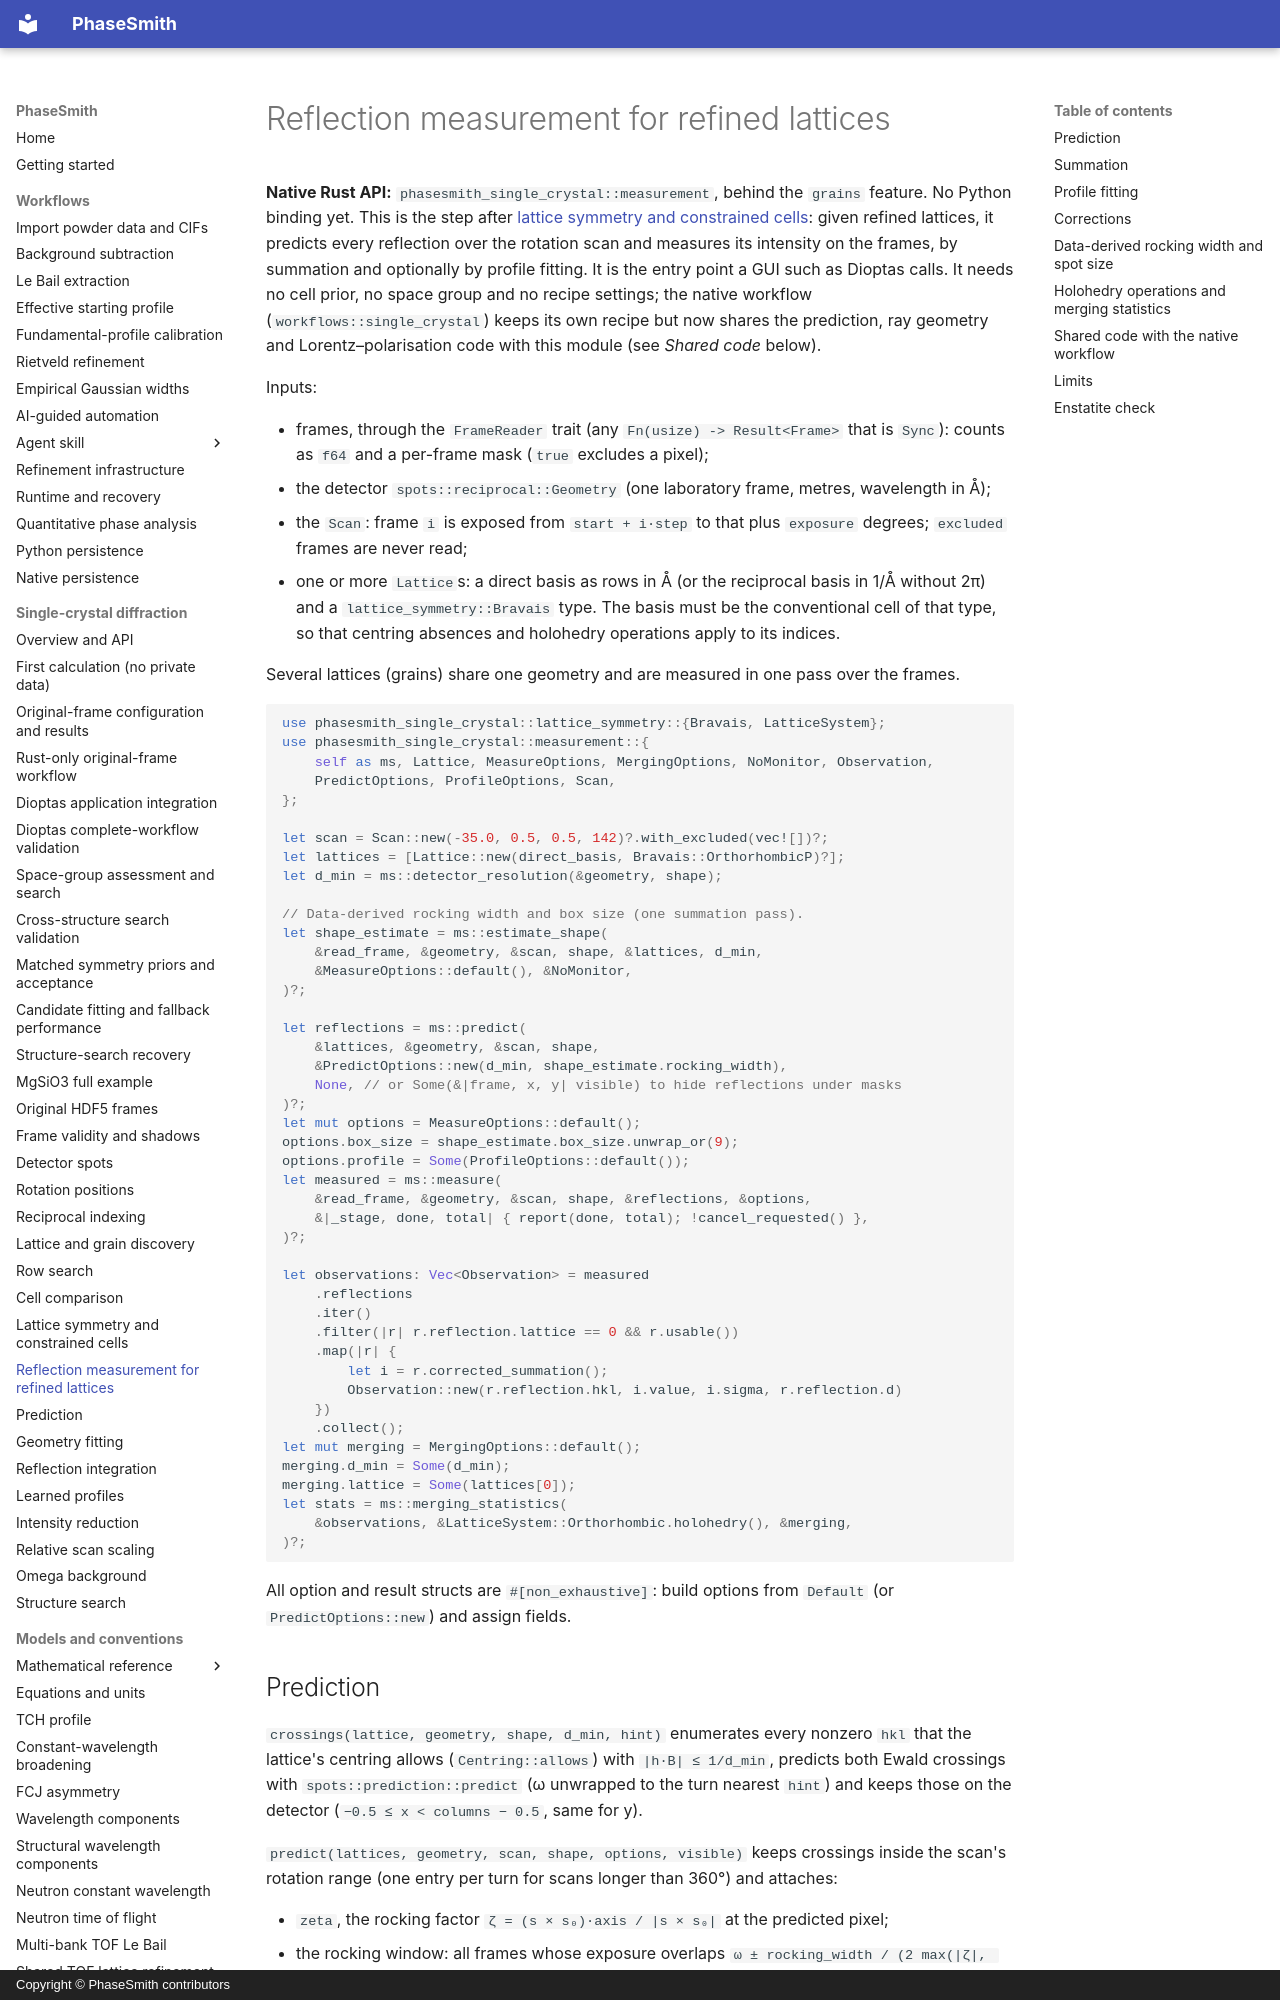

repository: CPrescher/PhaseSmith · page: measurement/index.html · generator: mkdocs · copyright: Copyright © PhaseSmith contributors

# Reflection measurement for refined lattices

**Native Rust API:** `phasesmith_single_crystal::measurement`, behind the
`grains` feature. No Python binding yet. This is the step after
[lattice symmetry and constrained cells](lattice-symmetry.md): given refined
lattices, it predicts every reflection over the rotation scan and measures its
intensity on the frames, by summation and optionally by profile fitting. It is
the entry point a GUI such as Dioptas calls. It needs no cell prior, no space
group and no recipe settings; the native workflow (`workflows::single_crystal`)
keeps its own recipe but now shares the prediction, ray geometry and
Lorentz–polarisation code with this module (see *Shared code* below).

Inputs:

- frames, through the `FrameReader` trait (any `Fn(usize) -> Result<Frame>`
  that is `Sync`): counts as `f64` and a per-frame mask (`true` excludes a
  pixel);
- the detector `spots::reciprocal::Geometry` (one laboratory frame, metres,
  wavelength in Å);
- the `Scan`: frame `i` is exposed from `start + i·step` to that plus
  `exposure` degrees; `excluded` frames are never read;
- one or more `Lattice`s: a direct basis as rows in Å (or the reciprocal basis
  in 1/Å without 2π) and a `lattice_symmetry::Bravais` type. The basis must be
  the conventional cell of that type, so that centring absences and holohedry
  operations apply to its indices.

Several lattices (grains) share one geometry and are measured in one pass over
the frames.

```rust
use phasesmith_single_crystal::lattice_symmetry::{Bravais, LatticeSystem};
use phasesmith_single_crystal::measurement::{
    self as ms, Lattice, MeasureOptions, MergingOptions, NoMonitor, Observation,
    PredictOptions, ProfileOptions, Scan,
};

let scan = Scan::new(-35.0, 0.5, 0.5, 142)?.with_excluded(vec![])?;
let lattices = [Lattice::new(direct_basis, Bravais::OrthorhombicP)?];
let d_min = ms::detector_resolution(&geometry, shape);

// Data-derived rocking width and box size (one summation pass).
let shape_estimate = ms::estimate_shape(
    &read_frame, &geometry, &scan, shape, &lattices, d_min,
    &MeasureOptions::default(), &NoMonitor,
)?;

let reflections = ms::predict(
    &lattices, &geometry, &scan, shape,
    &PredictOptions::new(d_min, shape_estimate.rocking_width),
    None, // or Some(&|frame, x, y| visible) to hide reflections under masks
)?;
let mut options = MeasureOptions::default();
options.box_size = shape_estimate.box_size.unwrap_or(9);
options.profile = Some(ProfileOptions::default());
let measured = ms::measure(
    &read_frame, &geometry, &scan, shape, &reflections, &options,
    &|_stage, done, total| { report(done, total); !cancel_requested() },
)?;

let observations: Vec<Observation> = measured
    .reflections
    .iter()
    .filter(|r| r.reflection.lattice == 0 && r.usable())
    .map(|r| {
        let i = r.corrected_summation();
        Observation::new(r.reflection.hkl, i.value, i.sigma, r.reflection.d)
    })
    .collect();
let mut merging = MergingOptions::default();
merging.d_min = Some(d_min);
merging.lattice = Some(lattices[0]);
let stats = ms::merging_statistics(
    &observations, &LatticeSystem::Orthorhombic.holohedry(), &merging,
)?;
```

All option and result structs are `#[non_exhaustive]`: build options from
`Default` (or `PredictOptions::new`) and assign fields.
